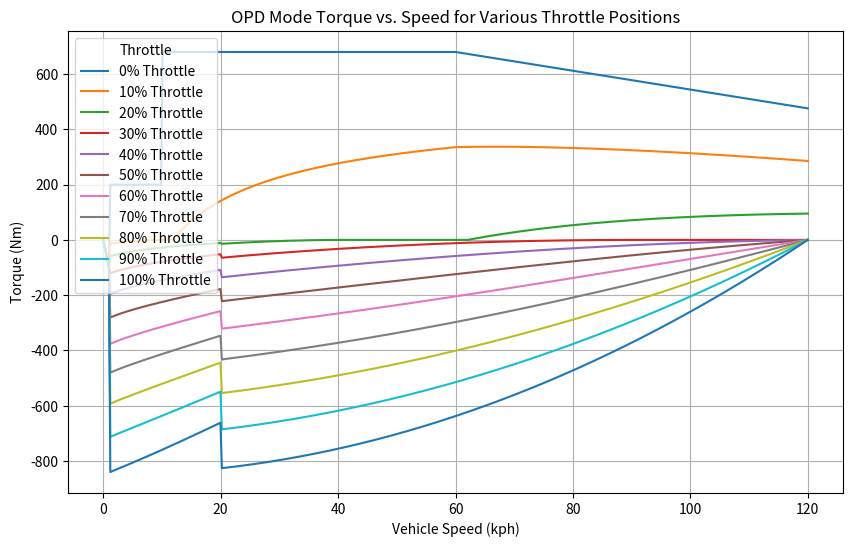

Source code (Python):
import numpy as np
import matplotlib.pyplot as plt

def opd_torque(throttle, speed):
    """
    Calculate the OPD torque (Nm) given a throttle position (0-100%) and vehicle speed (kph)
    based on the full OPD logic (including near-zero PID, regen, and acceleration zones).
    
    Assumptions:
      - Drive gear only (as in your case).
      - For speeds below ZERO_SPEED_THRESHOLD, a simple PID controller is simulated.
    
    Returns:
      Torque (Nm): negative torque indicates acceleration drive,
                   positive torque indicates regenerative braking.
    """
    # OPD parameters (from your C++ code)
    ZERO_SPEED_THRESHOLD = 1.0       # kph; below which PID is used
    MAX_SPEED = 120.0                # kph; maximum OPD speed
    COAST_RANGE = 10.0               # Percent: defines the width of the coast (zero-torque) zone
    PHI = 35.0                     # Percent: top speed pedal position
    SHAPE_FACTOR = 2.0             # Pedal map curve shape factor
    REGEN_TORQUE_CAP = 200.0       # Nm; cap for the PID output at near-zero speeds
    SLOW_SPEED_REGEN_CAP = 200.0   # Nm; regen torque cap for very low speeds (<10 kph)
    MAX_TRQ = 850.0              # Nm; maximum motor torque
    MAX_REGEN_PERCENT = 80.0     # Percent of MAX_TRQ used for regenerative braking calculation

    absSpeed = abs(speed)

    # --- Near-Zero Speed: Use PID Anti-Rollback Protection ---
    if absSpeed < ZERO_SPEED_THRESHOLD:
        # For simulation purposes we use a simple PID approximation.
        # Assume setpoint=0, error = 0 - speed, with a proportional gain (kp=100)
        pidOutput = -100.0 * speed  
        # Cap the PID output for safety.
        if pidOutput > REGEN_TORQUE_CAP:
            pidOutput = REGEN_TORQUE_CAP
        return pidOutput

    # --- Normal OPD Operation (speed >= ZERO_SPEED_THRESHOLD) ---
    # Compute speed as a percentage of MAX_SPEED (clipped to [0,1])
    speedPercent = np.clip(absSpeed / MAX_SPEED, 0.0, 1.0)
    
    # Determine the coast zone boundaries.
    coastUpper = PHI * (speedPercent ** (1.0 / SHAPE_FACTOR))
    coastLower = coastUpper - COAST_RANGE * speedPercent

    # --- Coast Zone: No torque is applied if throttle is within the coast boundaries ---
    if throttle >= coastLower and throttle <= coastUpper:
        return 0.0

    # --- Acceleration Zone: Throttle above the coastUpper boundary ---
    if throttle > coastUpper:
        normalizedPosition = (throttle - coastUpper) / (100.0 - coastUpper) if (100.0 - coastUpper) != 0 else 0.0
        maxTorque = MAX_TRQ
        # Scale down maximum torque when speed is low (<20 kph) to avoid overshoot.
        if absSpeed < 20.0:
            maxTorque *= (0.8 + (20.0 - absSpeed) / 100.0)
        speedFactor = 1.0 - (speedPercent ** 2)
        torque = maxTorque * speedFactor * (normalizedPosition ** 1.5)
        # In drive mode, acceleration torque is negative.
        return -torque

    # --- Regenerative Zone: Throttle below the coastLower boundary ---
    else:
        normalizedPosition = throttle / coastLower if coastLower != 0 else 0.0
        # Calculate maximum regen torque as a percentage of MAX_TRQ.
        maxRegen = MAX_REGEN_PERCENT * (MAX_TRQ / 100.0)
        # Cap regen torque at very low speeds.
        if absSpeed < 10.0:
            maxRegen = SLOW_SPEED_REGEN_CAP
        # Optionally reduce regen torque at higher speeds (>60 kph).
        if absSpeed > 60.0:
            maxRegen *= (1.0 - (absSpeed - 60.0) * 0.005)
        regenTorque = maxRegen * (1.0 - normalizedPosition)
        # Regenerative braking produces a positive torque.
        return regenTorque

# ----------------------------
# Simulation: Plotting Torque vs. Speed for various throttle positions
# ----------------------------

# Speed values from 0 to MAX_SPEED (kph)
speeds = np.linspace(0, 120, 500)

# Define a set of throttle positions (in %) for simulation
throttle_values = [0, 10, 20, 30, 40, 50, 60, 70, 80, 90, 100]

plt.figure(figsize=(10, 6))

# Compute and plot torque for each throttle setting over the speed range.
for throttle in throttle_values:
    torques = [opd_torque(throttle, s) for s in speeds]
    plt.plot(speeds, torques, label=f'{throttle}% Throttle')

plt.xlabel('Vehicle Speed (kph)')
plt.ylabel('Torque (Nm)')
plt.title('OPD Mode Torque vs. Speed for Various Throttle Positions')
plt.legend(title='Throttle')
plt.grid(True)
plt.show()